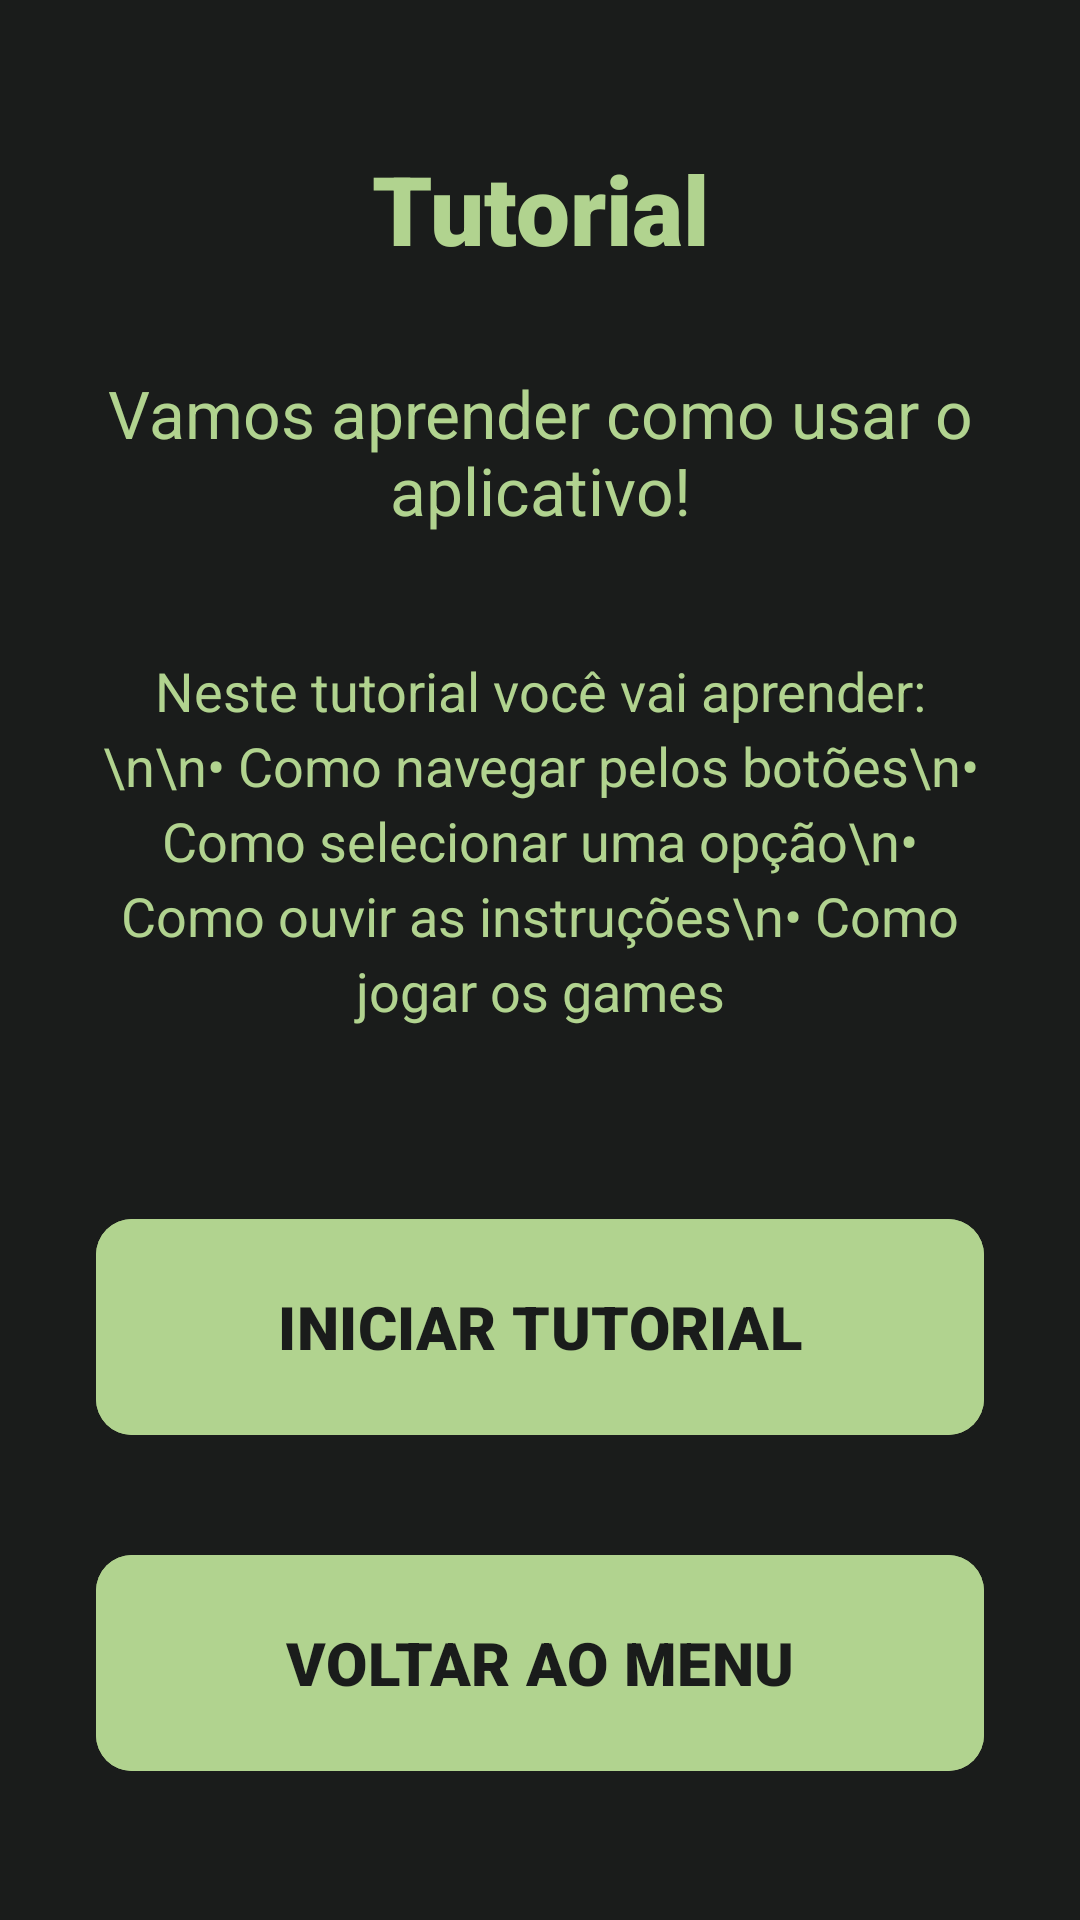

Reconstruct the res/layout file that produces this screen, plus the resources it refers to.
<!-- AndroidManifest.xml: application theme Theme.MundoSonoro -->
<!-- res/layout/fragment_tutorial_apresentacao.xml -->
<?xml version="1.0" encoding="utf-8"?>
<FrameLayout xmlns:android="http://schemas.android.com/apk/res/android"
    xmlns:app="http://schemas.android.com/apk/res-auto"
    xmlns:tools="http://schemas.android.com/tools"
    android:layout_width="match_parent"
    android:layout_height="match_parent"
    android:background="@color/verde_cinzento"
    tools:context=".fragments.menu.TutorialApresentacao">

    <androidx.constraintlayout.widget.ConstraintLayout
        android:layout_width="match_parent"
        android:layout_height="match_parent">

        <TextView
            android:id="@+id/titulo_tutorial"
            android:layout_width="match_parent"
            android:layout_height="wrap_content"
            android:layout_marginTop="48dp"
            android:layout_marginHorizontal="32dp"
            android:text="Tutorial"
            android:fontFamily="sans-serif-black"
            android:textAlignment="center"
            android:textColor="@color/verde_claro"
            android:textSize="32sp"
            android:contentDescription="Tutorial - Aprenda a jogar"
            app:layout_constraintEnd_toEndOf="parent"
            app:layout_constraintStart_toStartOf="parent"
            app:layout_constraintTop_toTopOf="parent" />

        <TextView
            android:id="@+id/descricao_tutorial"
            android:layout_width="match_parent"
            android:layout_height="wrap_content"
            android:layout_marginHorizontal="32dp"
            android:layout_marginTop="32dp"
            android:text="Vamos aprender como usar o aplicativo!"
            android:fontFamily="sans-serif"
            android:textAlignment="center"
            android:textColor="@color/verde_claro"
            android:textSize="22sp"
            android:contentDescription="Vamos aprender como usar o aplicativo para jogar"
            app:layout_constraintStart_toStartOf="parent"
            app:layout_constraintEnd_toEndOf="parent"
            app:layout_constraintTop_toBottomOf="@id/titulo_tutorial" />

        <TextView
            android:id="@+id/instrucao_inicial"
            android:layout_width="match_parent"
            android:layout_height="wrap_content"
            android:layout_marginHorizontal="32dp"
            android:layout_marginTop="40dp"
            android:text="Neste tutorial você vai aprender:\n\n• Como navegar pelos botões\n• Como selecionar uma opção\n• Como ouvir as instruções\n• Como jogar os games"
            android:fontFamily="sans-serif"
            android:textAlignment="center"
            android:textColor="@color/verde_claro"
            android:textSize="18sp"
            android:lineSpacingExtra="4dp"
            android:contentDescription="Você vai aprender como navegar pelos botões, selecionar opções, ouvir instruções e jogar os games"
            app:layout_constraintStart_toStartOf="parent"
            app:layout_constraintEnd_toEndOf="parent"
            app:layout_constraintTop_toBottomOf="@id/descricao_tutorial" />

        <com.google.android.material.button.MaterialButton
            android:id="@+id/btn_iniciar_tutorial"
            android:backgroundTint="@color/verde_claro"
            android:layout_width="match_parent"
            android:layout_height="80dp"
            android:layout_marginHorizontal="32dp"
            android:layout_marginTop="60dp"
            android:fontFamily="sans-serif-black"
            android:text="INICIAR TUTORIAL"
            android:textColor="@color/verde_cinzento"
            android:textSize="20sp"
            android:contentDescription="Botão para iniciar o tutorial. Toque duas vezes para começar"
            app:cornerRadius="12dp"
            app:layout_constraintEnd_toEndOf="parent"
            app:layout_constraintStart_toStartOf="parent"
            app:layout_constraintTop_toBottomOf="@+id/instrucao_inicial" />

        <com.google.android.material.button.MaterialButton
            android:id="@+id/btn_voltar_menu"
            android:backgroundTint="@color/verde_claro"
            android:layout_width="match_parent"
            android:layout_height="80dp"
            android:layout_marginHorizontal="32dp"
            android:layout_marginTop="32dp"
            android:fontFamily="sans-serif-black"
            android:text="VOLTAR AO MENU"
            android:textColor="@color/verde_cinzento"
            android:textSize="20sp"
            android:contentDescription="Botão para voltar ao menu principal. Toque duas vezes para voltar"
            app:cornerRadius="12dp"
            app:layout_constraintEnd_toEndOf="parent"
            app:layout_constraintStart_toStartOf="parent"
            app:layout_constraintTop_toBottomOf="@+id/btn_iniciar_tutorial" />

    </androidx.constraintlayout.widget.ConstraintLayout>

</FrameLayout>
<!-- resources referenced by this layout -->
<resources>
  <color name="verde_cinzento">#1A1C1B</color>
  <color name="verde_claro">#B1D38F</color>
  <style name="Theme.MundoSonoro" parent="Base.Theme.MundoSonoro">
          <item name="android:windowLightStatusBar">false</item>
      </style>
  <style name="Base.Theme.MundoSonoro" parent="Theme.Material3.DayNight.NoActionBar">
          
          
          <item name="colorPrimary">@color/verde_claro</item>
          <item name="android:windowLightStatusBar">false</item>
      </style>
</resources>
